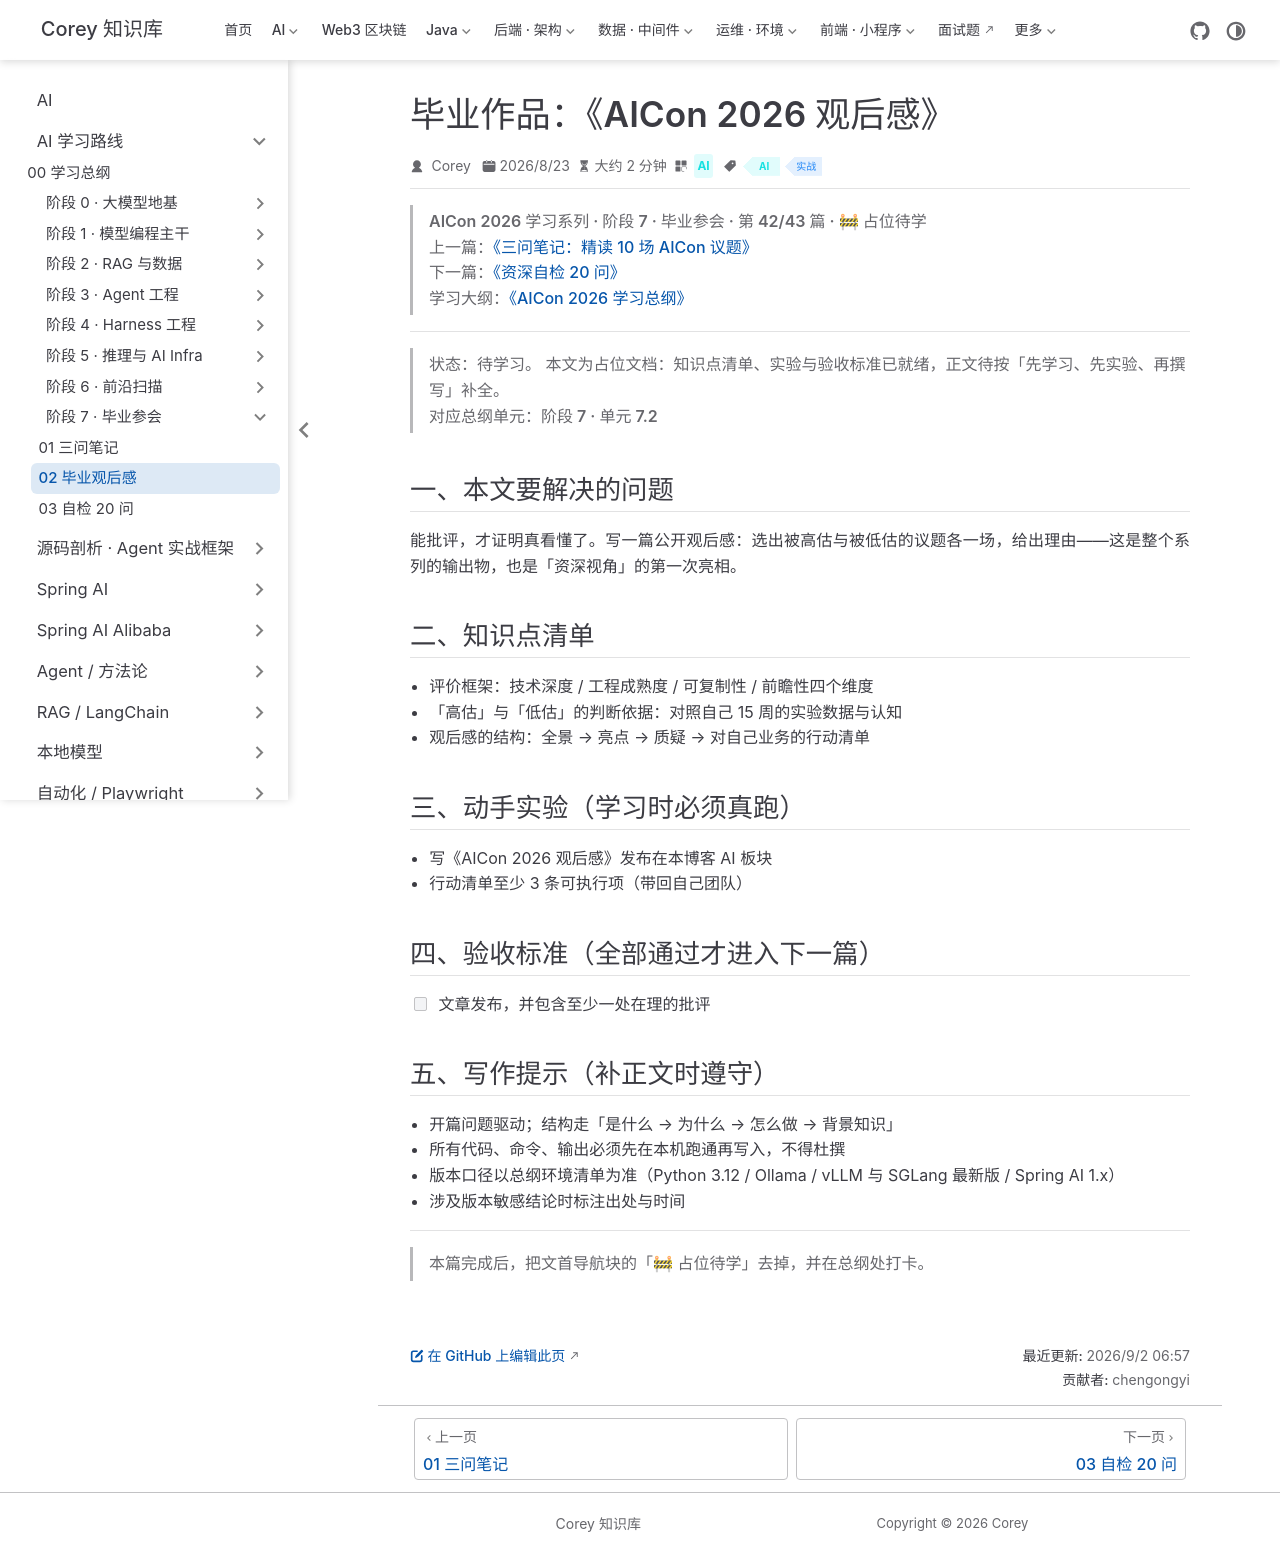

repository: code-corey/code-corey.github.io · page: Ai/roadmap/7-capstone/capstone-02-review-article.html · generator: jekyll

---
title: "毕业作品：《AICon 2026 观后感》"
sidebarGroup: "阶段 7 · 毕业参会"
shortTitle: "02 毕业观后感"
order: 2
date: 2026-08-23
category: "AI"
tag:
  - "AI"
  - "实战"
description: "【占位待学】毕业作品：《AICon 2026 观后感》——对应总纲阶段 7 · 单元 7.2。学完本篇应能：文章发布，并包含至少一处在理的批评"
---

> **AICon 2026 学习系列 · 阶段 7 · 毕业参会 · 第 42/43 篇 · 🚧 占位待学**
> 上一篇：[《三问笔记：精读 10 场 AICon 议题》](/Ai/roadmap/7-capstone/capstone-01-three-question-notes)
> 下一篇：[《资深自检 20 问》](/Ai/roadmap/7-capstone/capstone-03-self-check)
> 学习大纲：[《AICon 2026 学习总纲》](/Ai/roadmap/aicon-2026-roadmap)

---

> **状态：待学习。** 本文为占位文档：知识点清单、实验与验收标准已就绪，正文待按「先学习、先实验、再撰写」补全。
> 对应总纲单元：**阶段 7 · 单元 7.2**

## 一、本文要解决的问题

能批评，才证明真看懂了。写一篇公开观后感：选出被高估与被低估的议题各一场，给出理由——这是整个系列的输出物，也是「资深视角」的第一次亮相。

## 二、知识点清单

- 评价框架：技术深度 / 工程成熟度 / 可复制性 / 前瞻性四个维度
- 「高估」与「低估」的判断依据：对照自己 15 周的实验数据与认知
- 观后感的结构：全景 → 亮点 → 质疑 → 对自己业务的行动清单

## 三、动手实验（学习时必须真跑）

- 写《AICon 2026 观后感》发布在本博客 AI 板块
- 行动清单至少 3 条可执行项（带回自己团队）

## 四、验收标准（全部通过才进入下一篇）

- [ ] 文章发布，并包含至少一处在理的批评

## 五、写作提示（补正文时遵守）

- 开篇问题驱动；结构走「是什么 → 为什么 → 怎么做 → 背景知识」
- 所有代码、命令、输出必须先在本机跑通再写入，不得杜撰
- 版本口径以总纲环境清单为准（Python 3.12 / Ollama / vLLM 与 SGLang 最新版 / Spring AI 1.x）
- 涉及版本敏感结论时标注出处与时间

---

> 本篇完成后，把文首导航块的「🚧 占位待学」去掉，并在总纲处打卡。
